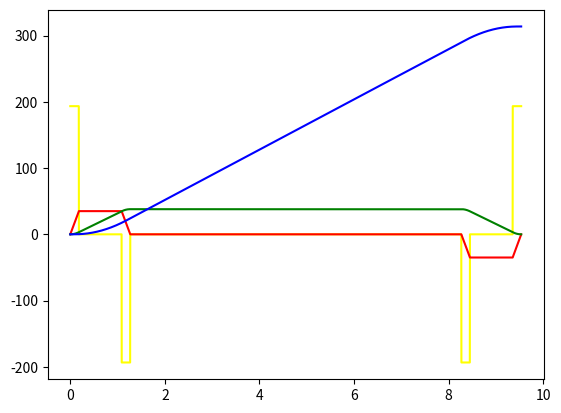

This chart was generated by the following Python code:
import numpy as np
import matplotlib.pyplot as plt

def timeNormalized():
    Tstart = 0
    Tend = 5
    for t in range(Tend+1):
        u = (t - Tstart)/(Tend - Tstart)
        t = Tstart + (Tend-Tstart)*u
        print("t :", t, "u :", u)

def Scurve(Amax, Aavg, Vmax, Smax, sampleTime=0.001):

    
    Ta = Vmax/Aavg
    Tb = 2*Vmax/Amax-Ta
    Tc = (Ta-Tb)/2
    Ts = (Smax-Vmax*Ta)/Vmax

    t1Point = int(Tc/sampleTime)+1
    t2Point = int(Tb/sampleTime)+1
    t3Point = int(Tc/sampleTime)+1
    t4Point = int(Ts/sampleTime)+1
    t5Point = int(Tc/sampleTime)+1
    t6Point = int(Tb/sampleTime)+1
    t7Point = int(Tc/sampleTime)+1

    
    t1 = np.zeros((t1Point))
    t2 = np.zeros((t2Point))
    t3 = np.zeros((t3Point))
    t4 = np.zeros((t4Point))
    t5 = np.zeros((t5Point))
    t6 = np.zeros((t6Point))
    t7 = np.zeros((t7Point))

    A1 = np.zeros((t1Point))
    V1 = np.zeros((t1Point))
    S1 = np.zeros((t1Point))

    A2 = np.zeros((t2Point))
    V2 = np.zeros((t2Point))
    S2 = np.zeros((t2Point))

    A3 = np.zeros((t3Point))
    V3 = np.zeros((t3Point))
    S3 = np.zeros((t3Point))

    A4 = np.zeros((t4Point))
    V4 = np.zeros((t4Point))
    S4 = np.zeros((t4Point))

    A5 = np.zeros((t5Point))
    V5 = np.zeros((t5Point))
    S5 = np.zeros((t5Point))

    A6 = np.zeros((t6Point))
    V6 = np.zeros((t6Point))
    S6 = np.zeros((t6Point))

    A7 = np.zeros((t7Point))
    V7 = np.zeros((t7Point))
    S7 = np.zeros((t7Point))


    Ta = 1.2666666666666666 
    Tb = 0.9047619047619047
    Tc = 0.18095238095238098 
    Ts = 7.000682017543859

    # Ta = 1.266
    # Tb = 0.904
    # Tc = 0.180 
    # Ts = 7.000
    
    count = 0
    t = 0
    while count < t1Point:
        
        a1 = (Amax-0)/Tc*t
        v1 = (0.5*Amax-0)/Tc*t**2
        s1 = (Amax-0)/(6*Tc)*t**3

        # 自己的
        # a1 = Amax/Tc*t
        # v1 = 0.5*Amax/Tc*t**2
        # s1 = Amax/(6*Tc)*t**3

        A1[count] = a1
        V1[count] = v1
        S1[count] = s1
        t1[count] = t

        count += 1
        t += sampleTime
        print(t)
    print("Tc :", Tc)

    count = 0
    t=Tc
    print(Tc+Tb)
    while  count < t2Point:
        # [redacted]

        a2 = Amax+0*t
        v2 = Amax*t+0*t + V1[-1]
        s2 = (Amax*Tc**2)/6 -0.5*Amax*Tc*t +0.5*Amax*t**2

        # a2 = 0*t + Amax
        # v2 =  Amax*t - 0.5*Amax*Tc
        # s2 = Amax/(6*Tc)*Tc**3 + Amax*t**2/2 - Amax*Tc*t/2

        A2[count] = a2
        V2[count] = v2
        S2[count] = s2
        t2[count] = t

        count += 1
        t += sampleTime
        print(t)
    print("Tc+Tb :", Tc+Tb)

    count = 0
    t=Tc+Tb
    while  count < t3Point:
        # a3. v3 我的有錯
        # [redacted]


        a3 = Amax/Tc*(2*Tc+Tb) - Amax/Tc*t
        # a3 = Amax+(0-Amax)/Tc*t
        # v3 = Amax*(Tb+Tc) - Amax/(2*Tc)*(2*Tc+Tb)**2 + Amax/Tc*(2*Tc+Tb)*t - Amax/2*Tc*t**2
        # v3 = V2[-1] + Amax*t + (0-0.5*Amax)/Tc*t**2
        v3 = Amax*(Tb+Tc)-Amax/(2*Tc)*(2*Tc+Tb)**2+Amax/Tc*(2*Tc+Tb)*t-Amax/(2*Tc)*t**2
        s3 = (Amax*Tc/2+Amax*Tb)*(t-Tc-Tb) + Amax/2*(t-Tc-Tb)**2 - Amax/(6*Tc)*(t-Tc-Tb)**3 + Amax/6*Tc**2 + Amax*Tb/2*(Tb+Tc)
        A3[count] = a3
        V3[count] = v3
        S3[count] = s3
        t3[count] = t

        count += 1
        t += sampleTime
        print(t)
    print("Ta :", Ta)
    # count = 0
    # t=Ta
    # while  count < t4Point:

    #     a4 = 0*t
    #     v4 = V3[-1] + 0*t
    #     # s4 = S3[-1] + Vmax*t
    #     s4 = S3[-1] + Vmax*(t-Ta)
    #     A4[count] = a4
    #     V4[count] = v4
    #     S4[count] = s4
    #     t4[count] = t

    #     count += 1
    #     t += sampleTime
    #     print(t)

    # count = 0
    # t = Ta + Ts
    # while  count < t5Point: 
        
    #     # 家欣的，他有用時間正規化
    #     # a5 = (0-Amax)/Tc*t
    #     # v5 = (0-0.5*Amax)/Tc*t + V4[-1]
    #     # s5 = Vmax*(t-Ta-Ts)-Amax*(t-Ta-Ts)**3/(6*Tc)

    #     # 使用我自己的(時間未正規化)
    #     a5 = -(Amax/Tc)*(t-Ta-Ts)
    #     v5 = V4[-1]-(Amax/Tc)/2*(t-Ta-Ts)**2
    #     s5 = S4[-1]-(Amax/Tc)/6*(t-Ta-Ts)**3 + V4[-1]*(t-Ta-Ts)

    #     A5[count] = a5
    #     V5[count] = v5
    #     S5[count] = s5
    #     t5[count] = t

    #     count += 1
    #     t += sampleTime
    #     print(t)

    # # 第六段曲線
    # count = 0
    # t = Ta + Ts + Tc
    # while  count < t6Point: 

    #     # 使用我自己的(時間未正規化)
    #     a6 = 0*t-Amax
    #     v6 = V5[-1] + 0*t-Amax*(t-Ta-Ts-Tc)
    #     s6 = S5[-1] - (Amax/2)*(t-Ta-Ts-Tc)**2 + V5[-1]*(t-Ta-Ts-Tc)


    #     A6[count] = a6
    #     V6[count] = v6
    #     S6[count] = s6
    #     t6[count] = t

    #     count += 1
    #     t += sampleTime
    #     print(t)

    # # 第七段曲線
    # count = 0
    # t = Ta + Ts + Tc + Tb
    # while  count < t7Point: 

    #     # 使用我自己的(時間未正規化)
    #     a7 = -Amax + Amax/Tc*(t-Ta-Ts-Tc-Tb)
    #     v7 = V6[-1] - Amax*(t-Ta-Ts-Tc-Tb) + Amax/(2*Tc)*(t-Ta-Ts-Tc-Tb)**2
    #     s7 = S6[-1] - (0.5*Amax*(t-Ta-Ts-Tc-Tb)**2) + Amax/(6*Tc)*(t-Ta-Ts-Tc-Tb)**3 + V6[-1]*(t-Ta-Ts-Tc-Tb)


    #     A7[count] = a7
    #     V7[count] = v7
    #     S7[count] = s7
    #     t7[count] = t

    #     count += 1
    #     t += sampleTime
    #     print(t)

    # acc = np.concatenate((A1, A2, A3, A4, A5, A6, A7), 0)
    # vel = np.concatenate((V1, V2, V3, V4, V5, V6, V7), 0)
    # pos = np.concatenate((S1, S2, S3, S4, S5, S6, S7), 0)
    # t =   np.concatenate((t1, t2, t3, t4, t5, t6, t7), 0)

    acc = np.concatenate((A1, A2, A3), 0)
    vel = np.concatenate((V1, V2, V3), 0)
    pos = np.concatenate((S1, S2, S3), 0)
    t =   np.concatenate((t1, t2, t3), 0)


    return acc, vel, pos, t

def S_curve_(Jmax, Amax, Aavg, Vs, Vmax, Smax, sampleTime):
    """
    Ref. https://www.intechopen.com/chapters/87210
    """
    Ta = Vmax/Aavg
    Tb = 2*Vmax/Amax-Ta
    Tc = (Ta-Tb)/2
    Ts = (Smax-Vmax*Ta)/Vmax

    Jmax = Amax/Tc
    


    t1Point = int(Tc/sampleTime)+1
    t2Point = int(Tb/sampleTime)+1
    t3Point = int(Tc/sampleTime)+1
    t4Point = int(Ts/sampleTime)+1
    t5Point = int(Tc/sampleTime)+1
    t6Point = int(Tb/sampleTime)+1
    t7Point = int(Tc/sampleTime)+1

    
    t1 = np.zeros((t1Point))
    t2 = np.zeros((t2Point))
    t3 = np.zeros((t3Point))
    t4 = np.zeros((t4Point))
    t5 = np.zeros((t5Point))
    t6 = np.zeros((t6Point))
    t7 = np.zeros((t7Point))

    J1 = np.zeros((t1Point))
    A1 = np.zeros((t1Point))
    V1 = np.zeros((t1Point))
    S1 = np.zeros((t1Point))

    J2 = np.zeros((t2Point))
    A2 = np.zeros((t2Point))
    V2 = np.zeros((t2Point))
    S2 = np.zeros((t2Point))

    J3 = np.zeros((t3Point))
    A3 = np.zeros((t3Point))
    V3 = np.zeros((t3Point))
    S3 = np.zeros((t3Point))

    J4 = np.zeros((t4Point))
    A4 = np.zeros((t4Point))
    V4 = np.zeros((t4Point))
    S4 = np.zeros((t4Point))

    J5 = np.zeros((t5Point))
    A5 = np.zeros((t5Point))
    V5 = np.zeros((t5Point))
    S5 = np.zeros((t5Point))

    J6 = np.zeros((t6Point))
    A6 = np.zeros((t6Point))
    V6 = np.zeros((t6Point))
    S6 = np.zeros((t6Point))

    J7 = np.zeros((t7Point))
    A7 = np.zeros((t7Point))
    V7 = np.zeros((t7Point))
    S7 = np.zeros((t7Point))

    count = 0
    t = 0
    while count < t1Point:
        
        j1 = Jmax
        a1 = Jmax*t
        v1 = Vs + 0.5*Jmax*t**2
        s1 = Vs*t + (1/6)*Jmax*t**3

        J1[count] = j1
        A1[count] = a1
        V1[count] = v1
        S1[count] = s1
        t1[count] = t

        count += 1
        t += sampleTime
        print(t)
    print("T1 :", Tc)

    # A1end = Jmax*Tc
    # V1end = Vs + 0.5*Jmax*Tc**2
    # S1end = Vs*t + (1/6)*Jmax*Tc**3
    # V1[-1] = V1end
    # S1[-1] = S1end

    V1end = V1[-1]
    S1end = S1[-1]


    count = 0
    t = Tc
    while count < t2Point:   
        j2 = 0
        a2 = Jmax*Tc
        # v2 = V1[-1] + Jmax*Tc*(t-Tc)
        # s2 = S1[-1] + V1[-1]*(t-Tc) + 0.5*Jmax*Tc*(t-Tc)**2
        v2 = V1end + Jmax*Tc*(t-Tc)
        s2 = S1end + V1end*(t-Tc) + 0.5*Jmax*Tc*(t-Tc)**2

        J2[count] = j2
        A2[count] = a2
        V2[count] = v2
        S2[count] = s2
        t2[count] = t

        count += 1
        t += sampleTime
        print(t)
    print("T2 :", Tc+Tb)

    # A2end = Jmax*Tc
    # V2end = V1end + Jmax*Tc*((Tc+Tb)-Tc)
    # S2end = S1end + V1end*((Tc+Tb)-Tc) + 0.5*Jmax*Tc*((Tc+Tb)-Tc)**2
    # V2[-1] = V2end
    # S2[-1] = S2end

    V2end = V2[-1]
    S2end = S2[-1]

    count = 0
    t = Tc + Tb
    while count < t3Point:   
        j3 = -Jmax
        a3 = Jmax*Tc-Jmax*(t-(Tc+Tb))
        # v3 = V2[-1] + Jmax*Tc*(t-(Tc+Tb)) - 0.5*Jmax*(t-(Tc+Tb))**2
        # s3 = S2[-1] + V2[-1]*(t-(Tc+Tb)) + 0.5*Jmax*Tc*(t-(Tc+Tb))**2 - (1/6)*Jmax*Tc*(t-(Tc+Tb))**3
        v3 = V2end + Jmax*Tc*(t-(Tc+Tb)) - 0.5*Jmax*(t-(Tc+Tb))**2
        s3 = S2end + V2end*(t-(Tc+Tb)) + 0.5*Jmax*Tc*(t-(Tc+Tb))**2 - (1/6)*Jmax*Tc*(t-(Tc+Tb))**3

        J3[count] = j3
        A3[count] = a3
        V3[count] = v3
        S3[count] = s3
        t3[count] = t

        count += 1
        t += sampleTime
        print(t)
    print("T3 :", Tc+Tb+Tc)

    # A3end = Jmax*Tc-Jmax*(Ta-(Tc+Tb))
    # V3end = V2end + Jmax*Tc*(Ta-(Tc+Tb)) - 0.5*Jmax*(Ta-(Tc+Tb))**2
    # S3end = S2end + V2end*(Ta-(Tc+Tb)) + 0.5*Jmax*Tc*(Ta-(Tc+Tb))**2 - (1/6)*Jmax*Tc*(Ta-(Tc+Tb))**3
    # V3[-1] = V3end
    # S3[-1] = S3end

    V3end = V3[-1]
    S3end = S3[-1]

    count = 0
    t = Ta
    while count < t4Point:   
        j4 = 0
        a4 = 0
        # v4 = V3[-1]
        # s4 = S3[-1] + V3[-1]*(t-Ta)
        v4 = V3end
        s4 = S3end + V3end*(t-Ta)

        J4[count] = j4
        A4[count] = a4
        V4[count] = v4
        S4[count] = s4
        t4[count] = t

        count += 1
        t += sampleTime
        print(t)
    print("T4 :", Ta+Ts)

    # A4end = 0
    # V4end = V3end
    # S4end = S3end + V3end*((Ts+Ta)-Ta)
    # V4[-1] = V4end
    # S4[-1] = S4end

    V4end = V4[-1]
    S4end = S4[-1]

    count = 0
    t = Ta+Ts
    while count < t5Point:   
        j5 = -Jmax
        a5 = -Jmax*(t-(Ta+Ts))
        # v5 = V4[-1] - 0.5*Jmax*(t-(Ta+Ts))**2
        # s5 = S4[-1] + V4[-1]*(t-(Ta+Ts)) - (1/6)*Jmax*(t-(Ta+Ts))**3
        v5 = V4end - 0.5*Jmax*(t-(Ta+Ts))**2
        s5 = S4end + V4end*(t-(Ta+Ts)) - (1/6)*Jmax*(t-(Ta+Ts))**3

        J5[count] = j5
        A5[count] = a5
        V5[count] = v5
        S5[count] = s5
        t5[count] = t

        count += 1
        t += sampleTime
        print(t)
    print("T5 :", Ta+Ts+Tc)

    # A5end = -Jmax*((Ta+Ts+Tc)-(Ta+Ts))
    # V5end = V4end - 0.5*Jmax*((Ta+Ts+Tc)-(Ta+Ts))**2
    # S5end = S4end + V4end*((Ta+Ts+Tc)-(Ta+Ts)) - (1/6)*Jmax*((Ta+Ts+Tc)-(Ta+Ts))**3
    # V5[-1] = V5end
    # S5[-1] = S5end

    V5end = V5[-1]
    S5end = S5[-1]

    count = 0
    t = Ta+Ts+Tc
    while count < t6Point:   
        j6 = 0
        a6 = -Jmax*Tc
        # v6 = V5[-1] - Jmax*Tc*(t-(Ta+Ts+Tc))
        # s6 = S5[-1] + V5[-1]*(t-(Ta+Ts+Tc)) - 0.5*Jmax*Tc*(t-(Ta+Ts+Tc))**2
        v6 = V5end - Jmax*Tc*(t-(Ta+Ts+Tc))
        s6 = S5end + V5end*(t-(Ta+Ts+Tc)) - 0.5*Jmax*Tc*(t-(Ta+Ts+Tc))**2

        J6[count] = j6
        A6[count] = a6
        V6[count] = v6
        S6[count] = s6
        t6[count] = t

        count += 1
        t += sampleTime
        print(t)
    print("T6 :", Ta+Ts+Tc+Tb)

    # A6end = -Jmax*Tc
    # V6end = V5end - Jmax*Tc*((Ta+Ts+Tc+Tb)-(Ta+Ts+Tc))
    # S6end = S5end + V5end*((Ta+Ts+Tc+Tb)-(Ta+Ts+Tc)) - 0.5*Jmax*Tc*((Ta+Ts+Tc+Tb)-(Ta+Ts+Tc))**2
    # V6[-1] = V6end
    # S6[-1] = S6end

    V6end = V6[-1]
    S6end = S6[-1]

    count = 0
    t = Ta+Ts+Tc+Tb
    while count < t7Point:   
        j7 = Jmax
        a7 = -Jmax*Tc + Jmax*(t-(Ta+Ts+Tc+Tb))
        # v7 = V6[-1] - Jmax*Tc*(t-(Ta+Ts+Tc+Tb)) + 0.5*Jmax*(t-(Ta+Ts+Tc+Tb))**2
        # s7 = S6[-1] + V6[-1]*(t-(Ta+Ts+Tc+Tb)) - 0.5*Jmax*Tc*(t-(Ta+Ts+Tc+Tb))**2 + (1/6)*Jmax*(t-(Ta+Ts+Tc+Tb))**3
        v7 = V6end - Jmax*Tc*(t-(Ta+Ts+Tc+Tb)) + 0.5*Jmax*(t-(Ta+Ts+Tc+Tb))**2
        s7 = S6end + V6end*(t-(Ta+Ts+Tc+Tb)) - 0.5*Jmax*Tc*(t-(Ta+Ts+Tc+Tb))**2 + (1/6)*Jmax*(t-(Ta+Ts+Tc+Tb))**3

        J7[count] = j7
        A7[count] = a7
        V7[count] = v7
        S7[count] = s7
        t7[count] = t

        count += 1
        t += sampleTime
        print(t)
    print("T7 :", Ta+Ts+Ta)

    # A7end = -Jmax*Tc + Jmax*((Ta+Ts+Ta)-(Ta+Ts+Tc+Tb))
    # V7end = V6end - Jmax*Tc*((Ta+Ts+Ta)-(Ta+Ts+Tc+Tb)) + 0.5*Jmax*((Ta+Ts+Ta)-(Ta+Ts+Tc+Tb))**2
    # S7end = S6end + V6end*((Ta+Ts+Ta)-(Ta+Ts+Tc+Tb)) - 0.5*Jmax*Tc*((Ta+Ts+Ta)-(Ta+Ts+Tc+Tb))**2 + (1/6)*Jmax*((Ta+Ts+Ta)-(Ta+Ts+Tc+Tb))**3
    # V7[-1] = V7end
    # S7[-1] = S7end

    V7end = V7[-1]
    S7end = S7[-1]



    jerk = np.concatenate((J1, J2, J3, J4, J5, J6, J7), 0)
    acc  = np.concatenate((A1, A2, A3, A4, A5, A6, A7), 0)
    vel  = np.concatenate((V1, V2, V3, V4, V5, V6, V7), 0)
    pos  = np.concatenate((S1, S2, S3, S4, S5, S6, S7), 0)
    t =    np.concatenate((t1, t2, t3, t4, t5, t6, t7), 0)

    # jerk = J1
    # acc = A1
    # vel = V1
    # pos = S1
    # t =   t1


    return jerk ,acc, vel, pos, t



if __name__ == "__main__":
    # Amax, Aavg, Vmax, Smax = 35, 30, 38, 314.15925
    # acc, vel, pos, t = Scurve(Amax, Aavg, Vmax, Smax, 0.001)

    # plt.plot(t, acc, label = "Acc", color = "red")
    # plt.plot(t, vel, label = "Vel", color = "green")
    # plt.plot(t, pos, label = "Pos", color = "blue")

    # 193.421052631579
    # Amax = Jmax * Tc
    Jmax, Amax, Aavg, Vs, Vmax, Smax, sampleTime = 0, 35, 30, 0, 38, 314.15925, 0.001
    jerk, acc, vel, pos, t = S_curve_(Jmax, Amax, Aavg, Vs, Vmax, Smax, sampleTime)
    plt.plot(t, jerk, label = "jerk", color = "yellow")
    plt.plot(t, acc, label = "Acc", color = "red")
    plt.plot(t, vel, label = "Vel", color = "green")
    plt.plot(t, pos, label = "Pos", color = "blue")

    plt.show()

